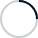
t = 0.00 s
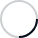
t = 0.25 s
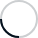
t = 0.50 s
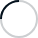
t = 0.75 s

The animated SVG that drew these frames (rendered in a browser with its animation timeline set to each time). Animation: 1 SMIL element (animateTransform=1); one cycle of 1.00 s, repeats indefinitely.

<svg width="38" height="38" xmlns="http://www.w3.org/2000/svg" stroke="#04111d"><g transform="translate(1 1)" stroke-width="2" fill="none" fill-rule="evenodd"><circle stroke-opacity=".2" cx="18" cy="18" r="18"/><path d="M36 18c0-9.94-8.06-18-18-18"><animateTransform attributeName="transform" type="rotate" from="0 18 18" to="360 18 18" dur="1s" repeatCount="indefinite"/></path></g></svg>
